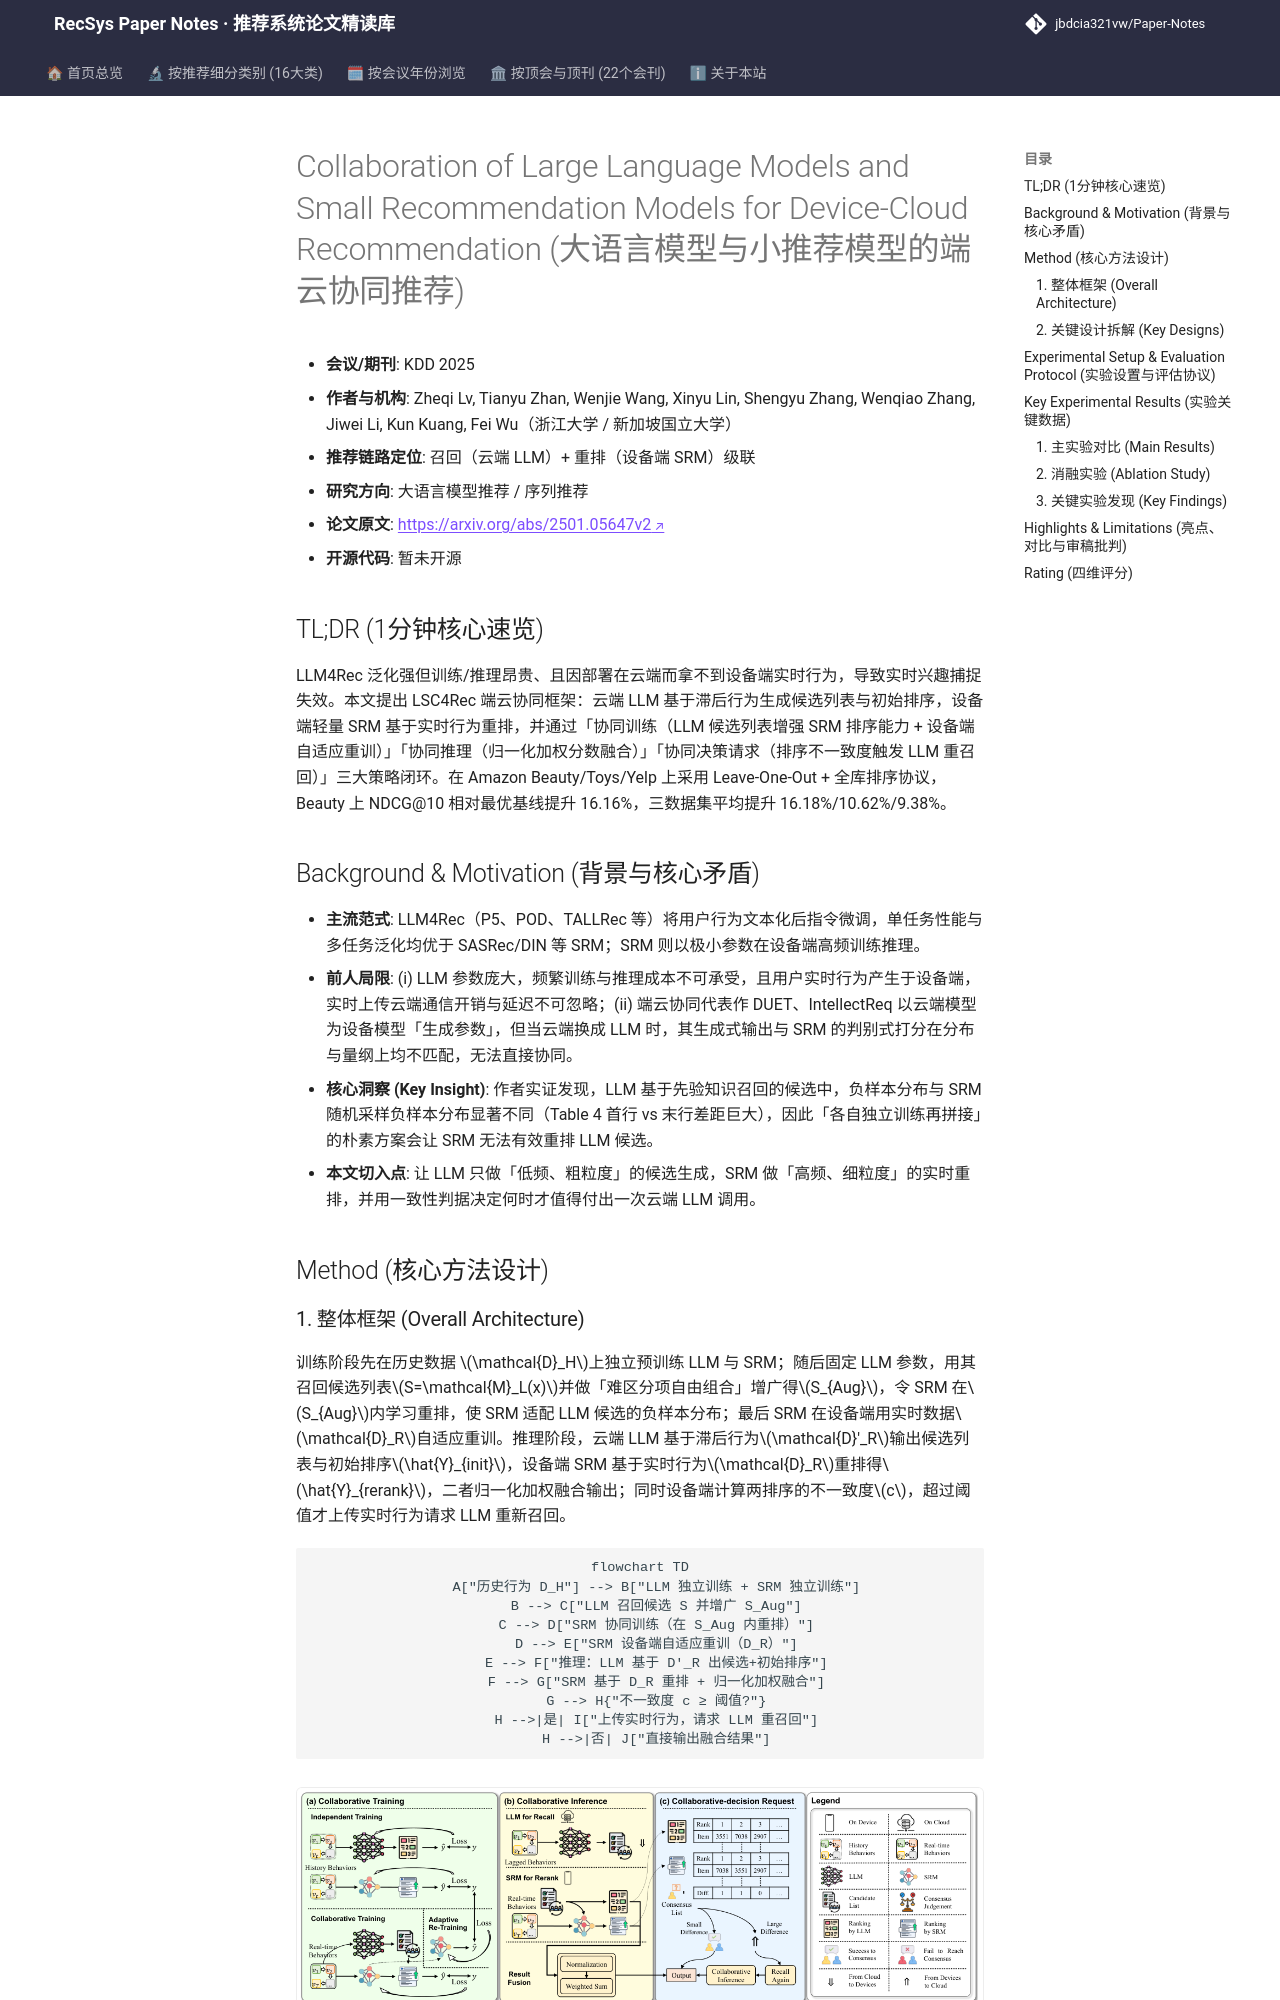

repository: jbdcia321vw/Paper-Notes · page: venues/KDD/2025/llm_rec/collaboration_of_large_language_models_and_small_recommendation_models_for_/index.html · generator: mkdocs

---
title: "[Paper Note] Collaboration of Large Language Models and Small Recommendation Models for Device-Cloud Recommendation"
description: "[KDD 2025][大语言模型推荐] 提出端云协同 LSC4Rec：云端 LLM 召回+设备端 SRM 实时重排，配合协同训练、分数融合与不一致度触发请求，Beauty 平均提升 16.18%。"
tags:
  - KDD 2025
  - 大语言模型推荐
  - 重排
  - 端云协同
  - 协同训练
  - 一致性触发请求
date: 2026-11-14
venue: KDD
year: 2025
paper_url: "https://arxiv.org/abs/2501.05647"
code_url: ""
categories:
  - llm_rec
  - sequential_rec
---

# Collaboration of Large Language Models and Small Recommendation Models for Device-Cloud Recommendation (大语言模型与小推荐模型的端云协同推荐)

- **会议/期刊**: KDD 2025
- **作者与机构**: Zheqi Lv, Tianyu Zhan, Wenjie Wang, Xinyu Lin, Shengyu Zhang, Wenqiao Zhang, Jiwei Li, Kun Kuang, Fei Wu（浙江大学 / 新加坡国立大学）
- **推荐链路定位**: 召回（云端 LLM）+ 重排（设备端 SRM）级联
- **研究方向**: 大语言模型推荐 / 序列推荐
- **论文原文**: [https://arxiv.org/abs/2501.05647v2](https://arxiv.org/abs/2501.05647v2)
- **开源代码**: 暂未开源

## TL;DR (1分钟核心速览)

LLM4Rec 泛化强但训练/推理昂贵、且因部署在云端而拿不到设备端实时行为，导致实时兴趣捕捉失效。本文提出 LSC4Rec 端云协同框架：云端 LLM 基于滞后行为生成候选列表与初始排序，设备端轻量 SRM 基于实时行为重排，并通过「协同训练（LLM 候选列表增强 SRM 排序能力 + 设备端自适应重训）」「协同推理（归一化加权分数融合）」「协同决策请求（排序不一致度触发 LLM 重召回）」三大策略闭环。在 Amazon Beauty/Toys/Yelp 上采用 Leave-One-Out + 全库排序协议，Beauty 上 NDCG@10 相对最优基线提升 16.16%，三数据集平均提升 16.18%/10.62%/9.38%。

## Background & Motivation (背景与核心矛盾)

- **主流范式**: LLM4Rec（P5、POD、TALLRec 等）将用户行为文本化后指令微调，单任务性能与多任务泛化均优于 SASRec/DIN 等 SRM；SRM 则以极小参数在设备端高频训练推理。
- **前人局限**: (i) LLM 参数庞大，频繁训练与推理成本不可承受，且用户实时行为产生于设备端，实时上传云端通信开销与延迟不可忽略；(ii) 端云协同代表作 DUET、IntellectReq 以云端模型为设备模型「生成参数」，但当云端换成 LLM 时，其生成式输出与 SRM 的判别式打分在分布与量纲上均不匹配，无法直接协同。
- **核心洞察 (Key Insight)**: 作者实证发现，LLM 基于先验知识召回的候选中，负样本分布与 SRM 随机采样负样本分布显著不同（Table 4 首行 vs 末行差距巨大），因此「各自独立训练再拼接」的朴素方案会让 SRM 无法有效重排 LLM 候选。
- **本文切入点**: 让 LLM 只做「低频、粗粒度」的候选生成，SRM 做「高频、细粒度」的实时重排，并用一致性判据决定何时才值得付出一次云端 LLM 调用。

## Method (核心方法设计)
